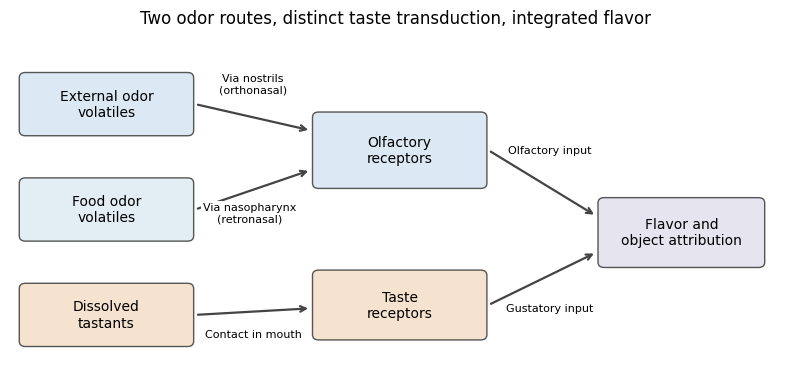

This figure's Python source: (Note: this script raises an exception after producing the figure.)
#!/usr/bin/env python3
"""Original functional sensory-route diagram; not an anatomical reconstruction.
Python 3.14.4, Matplotlib 3.10.7; writes same-basename opaque PNG to CWD.
"""
from pathlib import Path
import matplotlib
matplotlib.use('Agg')
import matplotlib.pyplot as plt
from matplotlib.patches import FancyBboxPatch
plt.rcParams.update({'font.family':'DejaVu Sans','font.size':10,'figure.facecolor':'white','axes.facecolor':'white','savefig.facecolor':'white'})
fig,ax=plt.subplots(figsize=(7.8,3.6),layout='constrained');ax.set(xlim=(0,10),ylim=(0,5));ax.set_axis_off()
def box(x,y,w,h,label,col):
 ax.add_patch(FancyBboxPatch((x,y),w,h,boxstyle='round,pad=.08',facecolor=col,edgecolor='#555555',lw=1))
 ax.text(x+w/2,y+h/2,label,ha='center',va='center',fontsize=10)
def arrow(a,b,label,x,y):
 ax.annotate('',xy=b,xytext=a,arrowprops={'arrowstyle':'->','lw':1.6,'color':'#444444'})
 ax.text(x,y,label,ha='center',va='center',fontsize=8,bbox={'facecolor':'white','edgecolor':'none','pad':1})
box(.2,3.5,2.1,.8,'External odor\nvolatiles','#dce9f4')
box(.2,1.9,2.1,.8,'Food odor\nvolatiles','#e2edf4')
box(.2,.3,2.1,.8,'Dissolved\ntastants','#f5e3d0')
box(4,2.7,2.1,1,'Olfactory\nreceptors','#dce9f4')
box(4,.4,2.1,.9,'Taste\nreceptors','#f5e3d0')
box(7.7,1.5,2,.9,'Flavor and\nobject attribution','#e6e4ef')
arrow((2.4,3.9),(3.9,3.5),'Via nostrils\n(orthonasal)',3.15,4.2)
arrow((2.4,2.3),(3.9,2.9),'Via nasopharynx\n(retronasal)',3.1,2.25)
arrow((2.4,.7),(3.9,.8),'Contact in mouth',3.15,.4)
arrow((6.2,3.2),(7.6,2.2),'Olfactory input',7,3.2)
arrow((6.2,.85),(7.6,1.65),'Gustatory input',7,.8)
ax.set_title('Two odor routes, distinct taste transduction, integrated flavor',fontsize=12)
fig.savefig(Path.cwd()/(Path(__file__).stem+'.png'),dpi=120,transparent=False,metadata={'Software':'Original functional diagram; no experimental or source-figure pixels'})
plt.close(fig)
